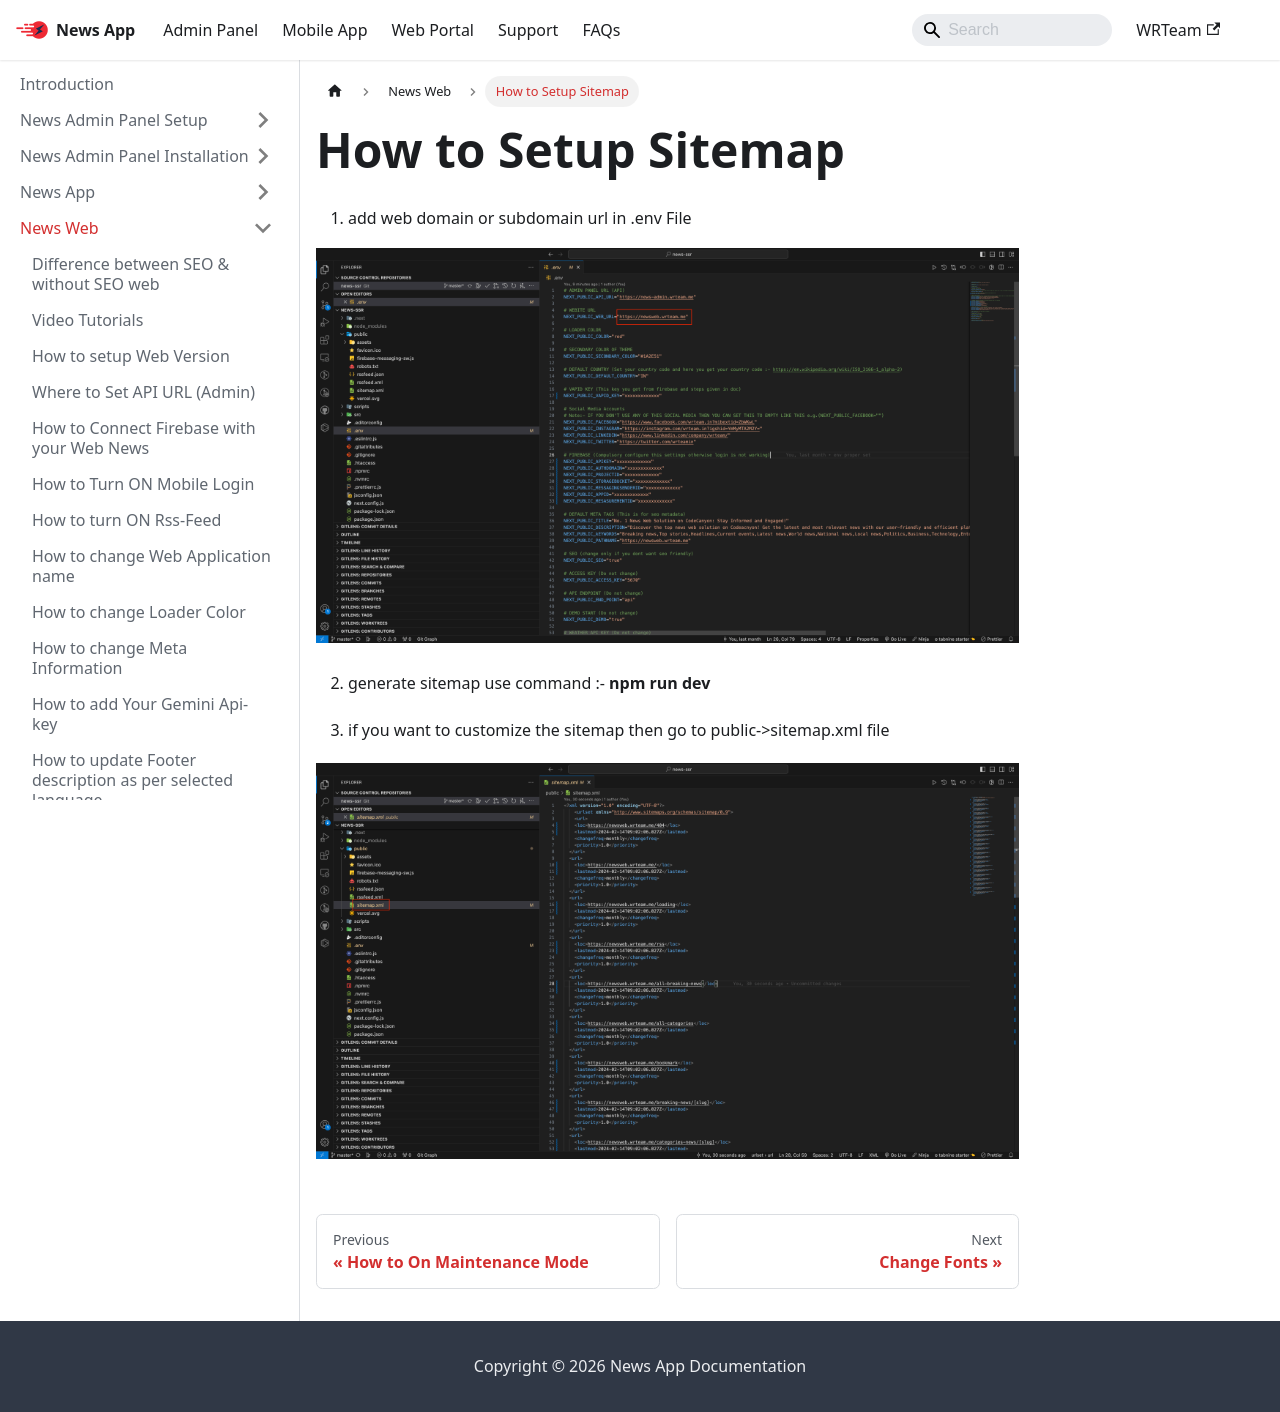

repository: WRTeam-in/news-doc · page: docs/web/set-sitemap/index.html · generator: docusaurus

---
sidebar_position: 19
---

# How to Setup Sitemap

1. add web domain or subdomain url in .env File

![sitemapurl](/images/web/sitemapurl.png)

2. generate sitemap use command :- **npm run dev**

3. if you want to customize the sitemap then go to public->sitemap.xml file

![sitemap](/images/web/sitemap.png)
